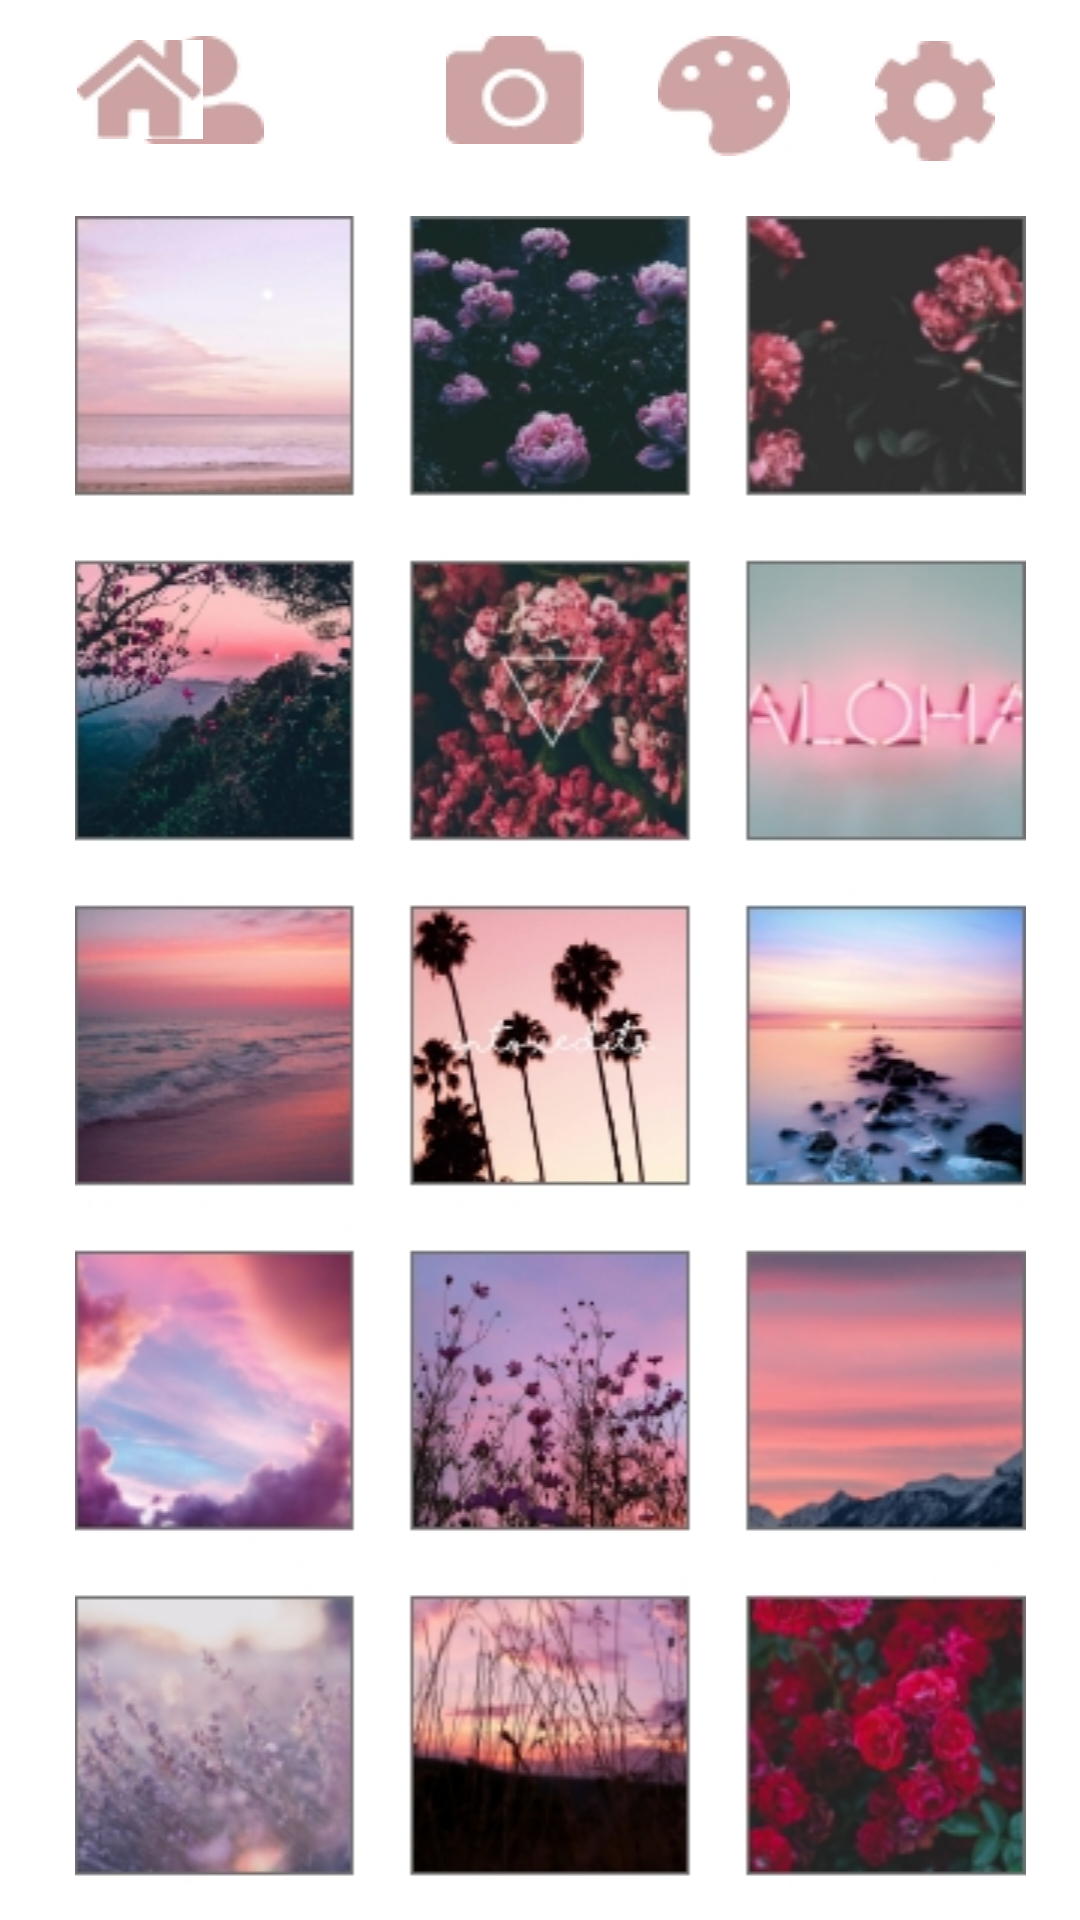

This screen was rendered from an Android layout file. Write that file and the resources it references.
<!-- AndroidManifest.xml: application theme Theme.Xdproject -->
<!-- res/layout/activity_three.xml -->
<?xml version="1.0" encoding="utf-8"?>
<androidx.constraintlayout.widget.ConstraintLayout xmlns:android="http://schemas.android.com/apk/res/android"
    xmlns:app="http://schemas.android.com/apk/res-auto"
    xmlns:tools="http://schemas.android.com/tools"
    android:layout_width="match_parent"
    android:layout_height="match_parent"
    tools:context=".ThreeActivity">

    <ImageView
        android:id="@+id/imageView15"
        android:layout_width="wrap_content"
        android:layout_height="wrap_content"
        app:layout_constraintBottom_toBottomOf="parent"
        app:layout_constraintEnd_toEndOf="parent"
        app:layout_constraintHorizontal_bias="0.473"
        app:layout_constraintStart_toStartOf="parent"
        app:layout_constraintTop_toTopOf="parent"
        app:layout_constraintVertical_bias="0.02"
        app:srcCompat="@drawable/icon5" />

    <ImageView
        android:id="@+id/imageView16"
        android:layout_width="wrap_content"
        android:layout_height="wrap_content"
        android:layout_marginEnd="272dp"
        android:layout_marginRight="272dp"
        app:layout_constraintBottom_toBottomOf="parent"
        app:layout_constraintEnd_toEndOf="parent"
        app:layout_constraintHorizontal_bias="0.127"
        app:layout_constraintStart_toEndOf="@+id/imageView"
        app:layout_constraintTop_toTopOf="parent"
        app:layout_constraintVertical_bias="0.02"
        app:srcCompat="@drawable/icon4" />

    <ImageView
        android:id="@+id/imageView17"
        android:layout_width="wrap_content"
        android:layout_height="wrap_content"
        app:layout_constraintBottom_toBottomOf="parent"
        app:layout_constraintEnd_toEndOf="parent"
        app:layout_constraintHorizontal_bias="0.081"
        app:layout_constraintStart_toStartOf="parent"
        app:layout_constraintTop_toTopOf="parent"
        app:layout_constraintVertical_bias="0.022"
        app:srcCompat="@drawable/icon1" />

    <ImageView
        android:id="@+id/imageView14"
        android:layout_width="wrap_content"
        android:layout_height="wrap_content"
        app:layout_constraintBottom_toBottomOf="parent"
        app:layout_constraintEnd_toEndOf="parent"
        app:layout_constraintHorizontal_bias="0.911"
        app:layout_constraintStart_toStartOf="parent"
        app:layout_constraintTop_toTopOf="parent"
        app:layout_constraintVertical_bias="0.023"
        app:srcCompat="@drawable/icon3" />

    <ImageView
        android:id="@+id/imageView13"
        android:layout_width="wrap_content"
        android:layout_height="wrap_content"
        app:layout_constraintBottom_toBottomOf="parent"
        app:layout_constraintEnd_toEndOf="parent"
        app:layout_constraintHorizontal_bias="0.694"
        app:layout_constraintStart_toStartOf="parent"
        app:layout_constraintTop_toTopOf="parent"
        app:layout_constraintVertical_bias="0.02"
        app:srcCompat="@drawable/icon2" />

    <ScrollView
        android:layout_width="412dp"
        android:layout_height="632dp"
        android:layout_marginTop="24dp"
        app:layout_constraintEnd_toEndOf="parent"
        app:layout_constraintHorizontal_bias="0.444"
        app:layout_constraintStart_toStartOf="parent"
        app:layout_constraintTop_toBottomOf="@+id/imageView15">

        <LinearLayout
            android:layout_width="match_parent"
            android:layout_height="wrap_content"
            android:orientation="vertical" >

            <ImageView
                android:id="@+id/imageView24"
                android:layout_width="match_parent"
                android:layout_height="wrap_content"
                app:srcCompat="@drawable/five" />
        </LinearLayout>
    </ScrollView>

</androidx.constraintlayout.widget.ConstraintLayout>
<!-- resources referenced by this layout -->
<resources>
  <!-- drawable five: jpg bitmap (drawable, 201634 bytes) -->
  <!-- drawable icon1: jpg bitmap (drawable, 1770 bytes) -->
  <!-- drawable icon2: jpg bitmap (drawable, 1943 bytes) -->
  <!-- drawable icon3: jpg bitmap (drawable, 2031 bytes) -->
  <!-- drawable icon4: jpg bitmap (drawable, 1457 bytes) -->
  <!-- drawable icon5: jpg bitmap (drawable, 1808 bytes) -->
  <style name="Theme.Xdproject" parent="Theme.MaterialComponents.DayNight.DarkActionBar">
          
          <item name="colorPrimary">@color/purple_500</item>
          <item name="colorPrimaryVariant">@color/purple_700</item>
          <item name="colorOnPrimary">@color/white</item>
          
          <item name="colorSecondary">@color/teal_200</item>
          <item name="colorSecondaryVariant">@color/teal_700</item>
          <item name="colorOnSecondary">@color/black</item>
          
          <item name="android:statusBarColor" tools:targetApi="l">?attr/colorPrimaryVariant</item>
          
      </style>
  <!-- not gathered from this repository: default colours our renderer supplied (Android Studio template values) -->
  <color name="purple_500">#FF6200EE</color>
  <color name="purple_700">#FF3700B3</color>
  <color name="teal_200">#FF03DAC5</color>
  <color name="teal_700">#FF018786</color>
  <color name="black">#FF000000</color>
  <color name="white">#FFFFFFFF</color>
</resources>
